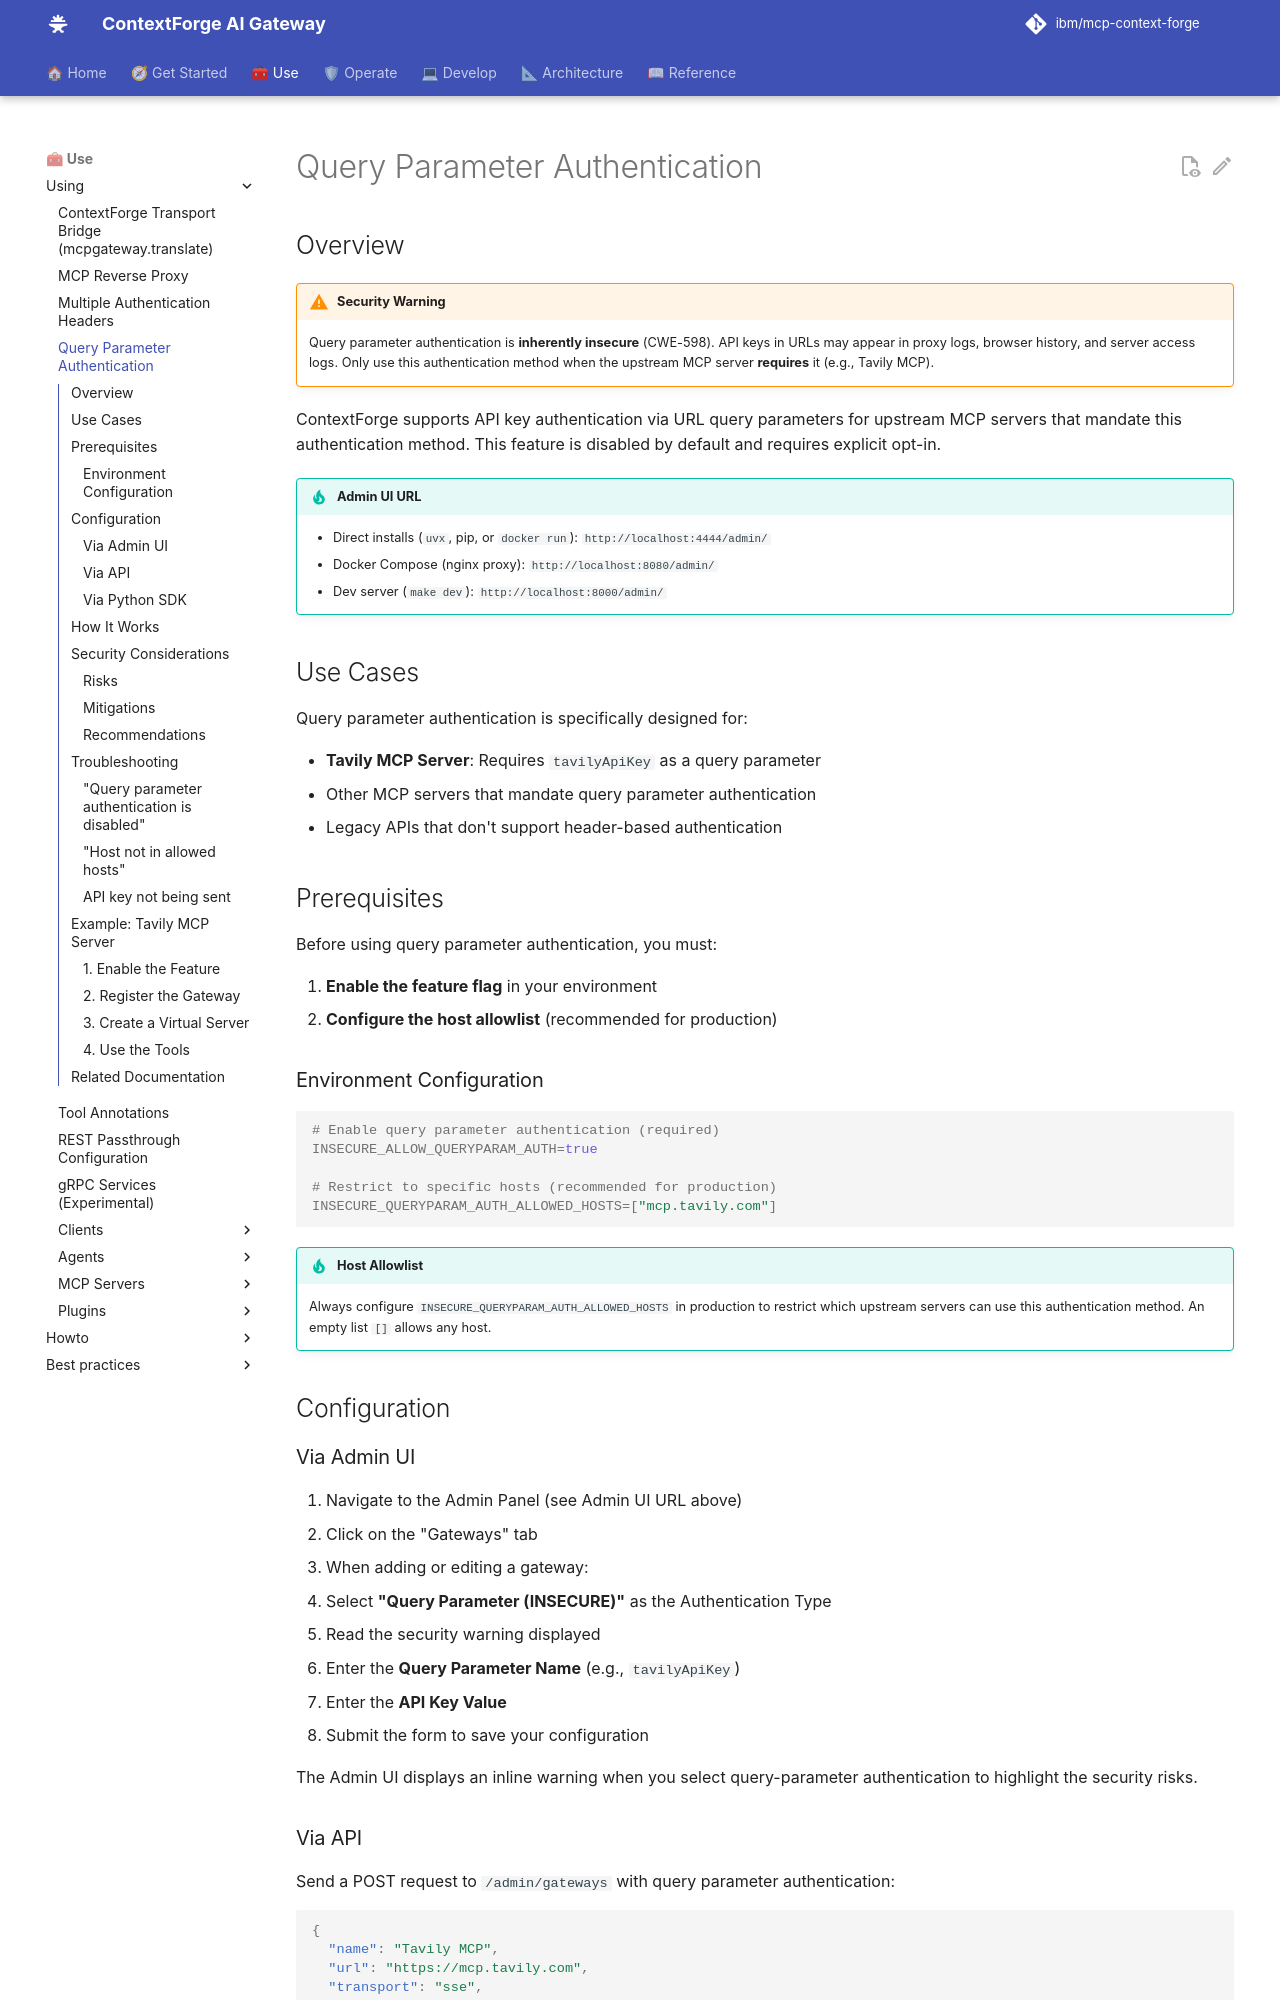

repository: brian-hussey/mcp-context-forge · page: 1.1.x/using/query-param-auth/index.html · generator: mkdocs

# Query Parameter Authentication

## Overview

!!! warning "Security Warning"
    Query parameter authentication is **inherently insecure** (CWE-598). API keys in URLs may appear in proxy logs, browser history, and server access logs. Only use this authentication method when the upstream MCP server **requires** it (e.g., Tavily MCP).

ContextForge supports API key authentication via URL query parameters for upstream MCP servers that mandate this authentication method. This feature is disabled by default and requires explicit opt-in.

!!! tip "Admin UI URL"
    - Direct installs (`uvx`, pip, or `docker run`): `http://localhost:4444/admin/`
    - Docker Compose (nginx proxy): `http://localhost:8080/admin/`
    - Dev server (`make dev`): `http://localhost:8000/admin/`

## Use Cases

Query parameter authentication is specifically designed for:

- **Tavily MCP Server**: Requires `tavilyApiKey` as a query parameter
- Other MCP servers that mandate query parameter authentication
- Legacy APIs that don't support header-based authentication

## Prerequisites

Before using query parameter authentication, you must:

1. **Enable the feature flag** in your environment
2. **Configure the host allowlist** (recommended for production)

### Environment Configuration

```bash
# Enable query parameter authentication (required)
INSECURE_ALLOW_QUERYPARAM_AUTH=true

# Restrict to specific hosts (recommended for production)
INSECURE_QUERYPARAM_AUTH_ALLOWED_HOSTS=["mcp.tavily.com"]
```

!!! tip "Host Allowlist"
    Always configure `INSECURE_QUERYPARAM_AUTH_ALLOWED_HOSTS` in production to restrict which upstream servers can use this authentication method. An empty list `[]` allows any host.

## Configuration

### Via Admin UI

1. Navigate to the Admin Panel (see Admin UI URL above)
2. Click on the "Gateways" tab
3. When adding or editing a gateway:

   - Select **"Query Parameter (INSECURE)"** as the Authentication Type
   - Read the security warning displayed
   - Enter the **Query Parameter Name** (e.g., `tavilyApiKey`)
   - Enter the **API Key Value**
   - Submit the form to save your configuration

The Admin UI displays an inline warning when you select query-parameter authentication to highlight the security risks.
